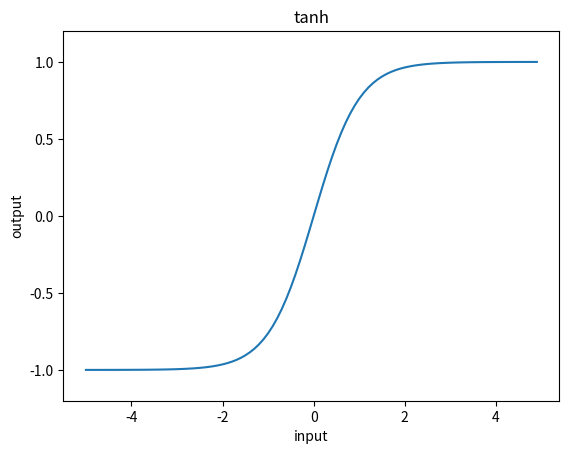

Python code for this plot:
import matplotlib.pyplot as plt
import numpy as np

def tanh(x):
  return (np.exp(x)-np.exp(-x))/(np.exp(x)+np.exp(-x))

x=np.arange(-5.0,5.0,0.1)

plt.plot(x,tanh(x))
plt.ylim(-1.2,1.2)
plt.title('tanh')
plt.xlabel('input')
plt.ylabel('output')

plt.show()
